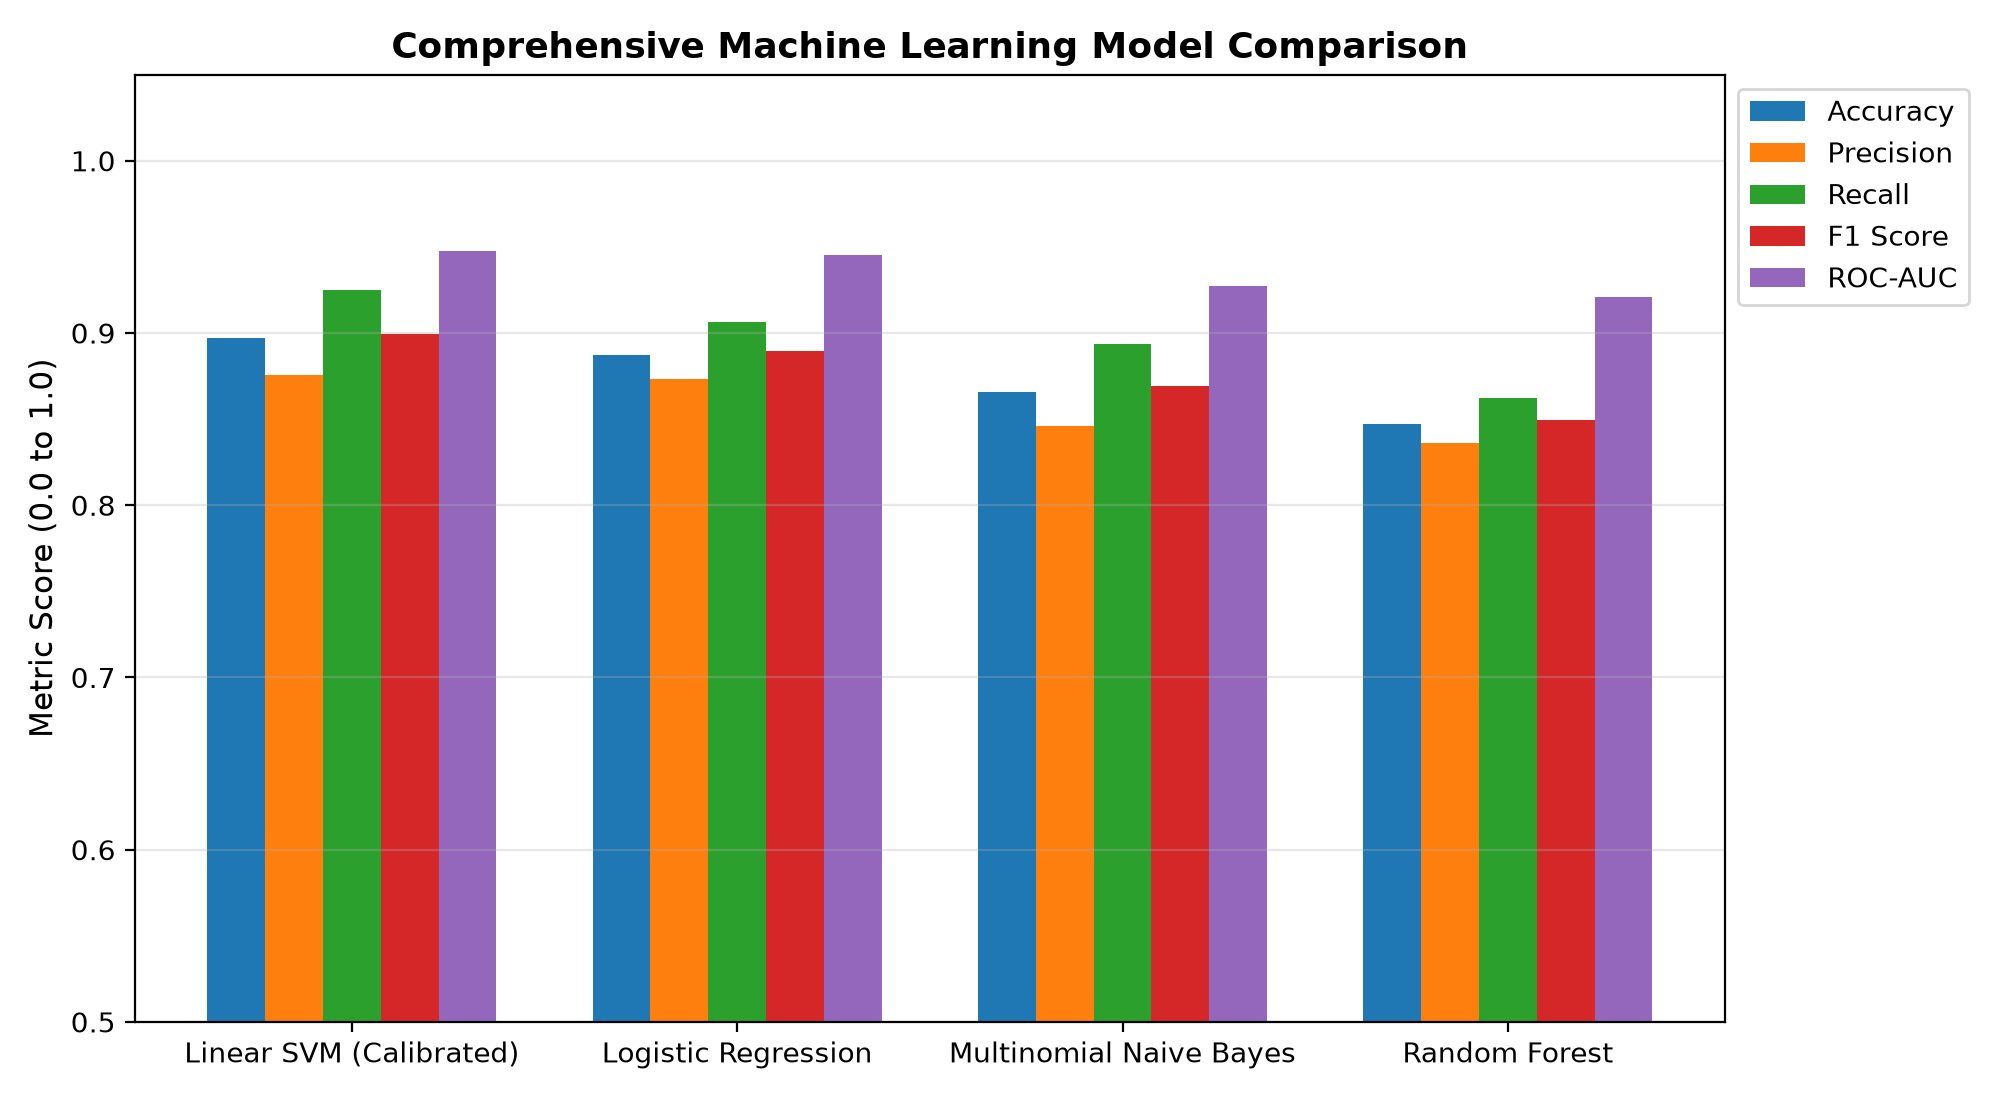

Source data for this figure (header and first rows):
model_name, accuracy, precision, recall, f1_score, roc_auc, cv_f1_mean, cv_accuracy_mean, fit_time_seconds
Linear SVM (Calibrated), 0.8969, 0.8757, 0.925, 0.8997, 0.9478, 0.8732, 0.873, 2.18
Logistic Regression, 0.8875, 0.8735, 0.9062, 0.8896, 0.9452, 0.8738, 0.873, 2.23
Multinomial Naive Bayes, 0.8656, 0.8462, 0.8938, 0.8693, 0.9275, 0.8727, 0.8707, 2.85
Random Forest, 0.8469, 0.8364, 0.8625, 0.8492, 0.9208, 0.8392, 0.8362, 1.75
